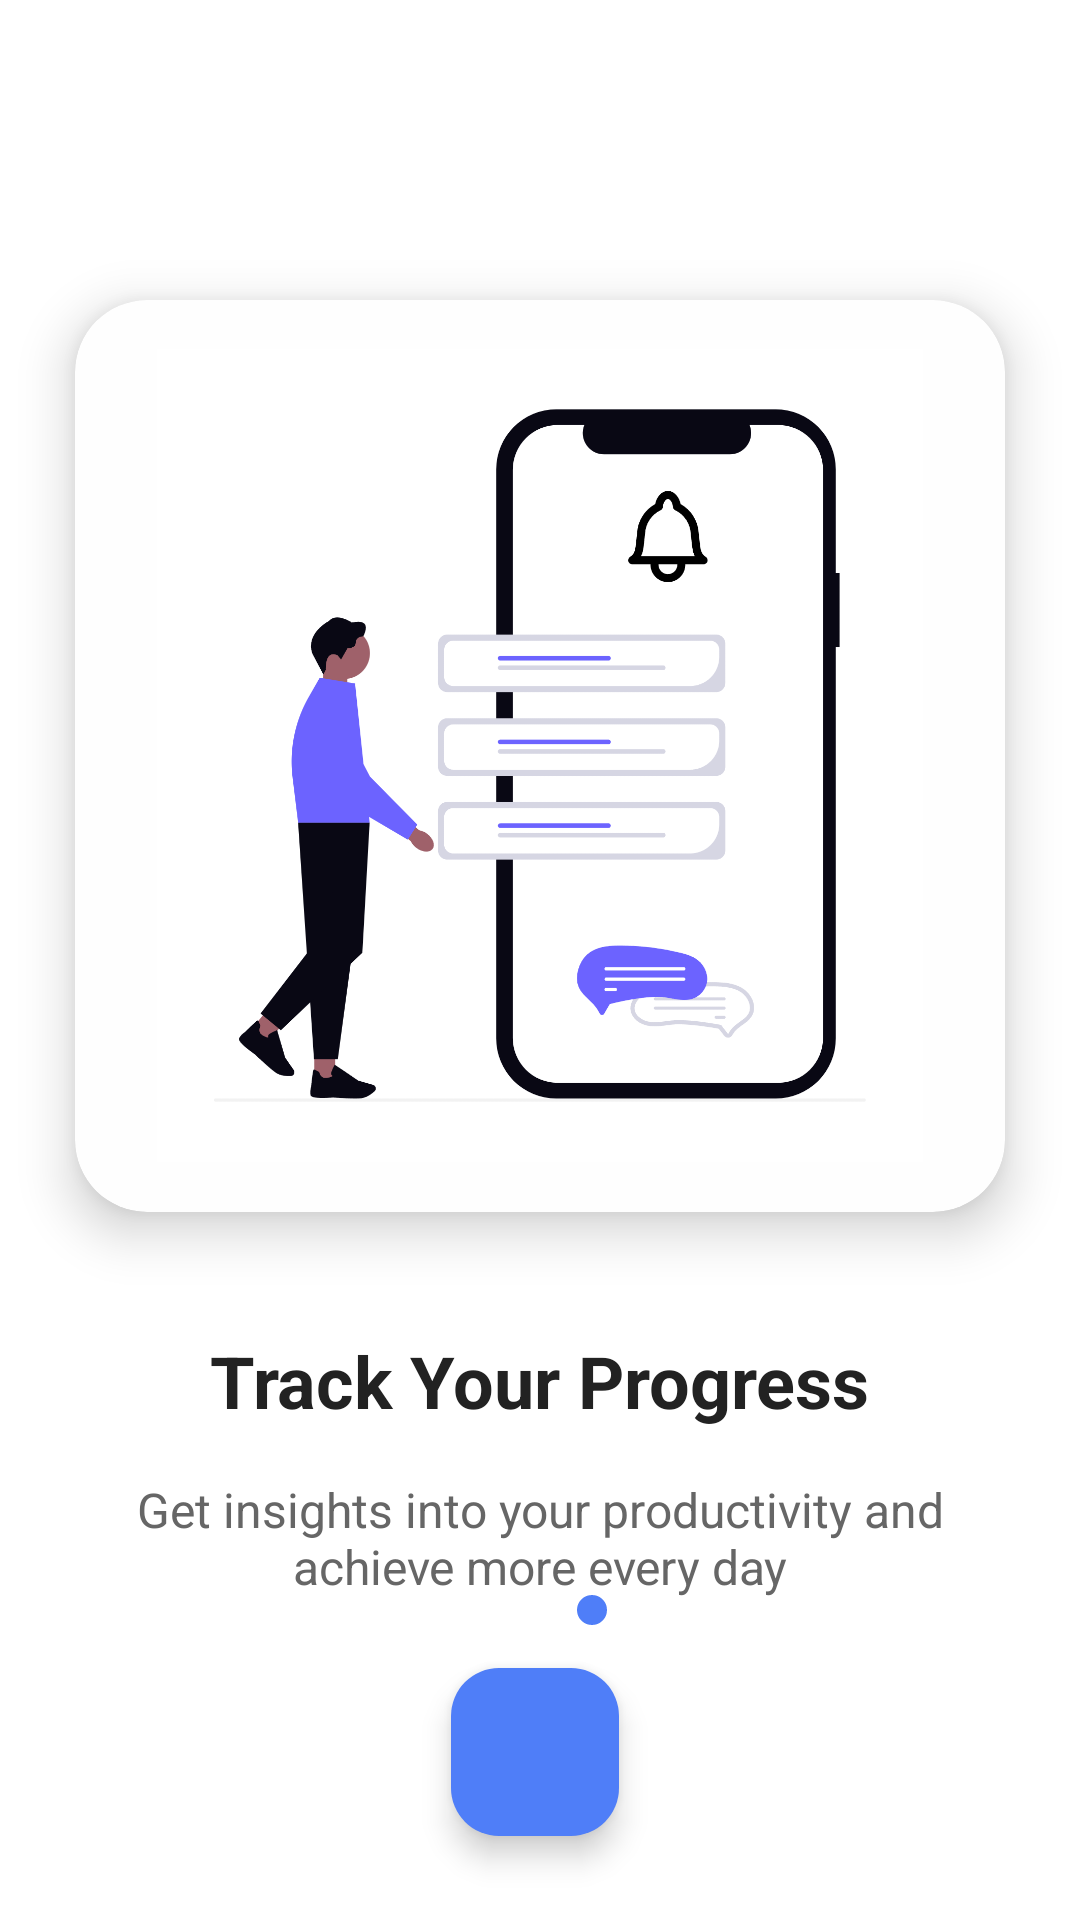

Reconstruct the res/layout file that produces this screen, plus the resources it refers to.
<!-- AndroidManifest.xml: application theme Theme.FlowNotify -->
<!-- res/layout/activity_onboarding_three.xml -->
<?xml version="1.0" encoding="utf-8"?>
<androidx.constraintlayout.widget.ConstraintLayout xmlns:android="http://schemas.android.com/apk/res/android"
    xmlns:app="http://schemas.android.com/apk/res-auto"
    xmlns:tools="http://schemas.android.com/tools"
    android:layout_width="match_parent"
    android:layout_height="match_parent"
    android:background="#FFFFFF"
    tools:context=".OnboardingActivity">

    
    <androidx.cardview.widget.CardView
        android:id="@+id/cardViewIcon"
        android:layout_width="310dp"
        android:layout_height="304dp"
        android:layout_marginTop="100dp"
        app:cardBackgroundColor="#fefefe"
        app:cardCornerRadius="24dp"
        app:cardElevation="10dp"
        app:layout_constraintEnd_toEndOf="parent"
        app:layout_constraintStart_toStartOf="parent"
        app:layout_constraintTop_toTopOf="parent">

        <ImageView
            android:id="@+id/ivAppIcon"
            android:layout_width="310dp"
            android:layout_height="271dp"
            android:layout_gravity="center"
            android:contentDescription="App logo"
            android:src="@drawable/ic_notification_logo_3" />
    </androidx.cardview.widget.CardView>

    
    <TextView
        android:id="@+id/tvTitle"
        android:layout_width="wrap_content"
        android:layout_height="wrap_content"
        android:layout_marginTop="40dp"
        android:text="Track Your Progress"
        android:textColor="#222222"
        android:textSize="24sp"
        android:textStyle="bold"
        app:layout_constraintEnd_toEndOf="parent"
        app:layout_constraintStart_toStartOf="parent"
        app:layout_constraintTop_toBottomOf="@+id/cardViewIcon" />

    
    <TextView
        android:id="@+id/tvDescription"
        android:layout_width="0dp"
        android:layout_height="wrap_content"
        android:layout_marginStart="32dp"
        android:layout_marginTop="16dp"
        android:layout_marginEnd="32dp"
        android:gravity="center"
        android:text="Get insights into your productivity and achieve more every day"
        android:textColor="#666666"
        android:textSize="16sp"
        app:layout_constraintEnd_toEndOf="parent"
        app:layout_constraintStart_toStartOf="parent"
        app:layout_constraintTop_toBottomOf="@+id/tvTitle" />

    

    
    <LinearLayout
        android:id="@+id/layoutDots"
        android:layout_width="wrap_content"
        android:layout_height="wrap_content"
        android:layout_marginBottom="100dp"
        android:orientation="horizontal"
        app:layout_constraintBottom_toBottomOf="parent"
        app:layout_constraintEnd_toEndOf="parent"
        app:layout_constraintHorizontal_bias="0.491"
        app:layout_constraintStart_toStartOf="parent"
        app:layout_constraintTop_toBottomOf="@+id/tvDescription">

        <View
            android:id="@+id/dot1"
            android:layout_width="10dp"
            android:layout_height="10dp"
            android:layout_margin="5dp"
            android:background="@drawable/dot_inactive" />

        <View
            android:id="@+id/dot2"
            android:layout_width="10dp"
            android:layout_height="10dp"
            android:layout_margin="5dp"
            android:background="@drawable/dot_inactive" />

        <View
            android:id="@+id/dot3"
            android:layout_width="10dp"
            android:layout_height="10dp"
            android:layout_margin="5dp"
            android:background="@drawable/dot_active" />
    </LinearLayout>

    <com.google.android.material.floatingactionbutton.FloatingActionButton
        android:id="@+id/btnNext"
        android:layout_width="wrap_content"
        android:layout_height="wrap_content"
        android:contentDescription="Next button"
        android:src="@drawable/ic_arrow_forward"
        app:backgroundTint="#4F7EF8"
        app:layout_constraintBottom_toBottomOf="parent"
        app:layout_constraintEnd_toEndOf="parent"
        app:layout_constraintHorizontal_bias="0.495"
        app:layout_constraintStart_toStartOf="parent"
        app:layout_constraintTop_toBottomOf="@+id/layoutDots"
        app:layout_constraintVertical_bias="0.251"
        app:tint="#FFFFFF" />

</androidx.constraintlayout.widget.ConstraintLayout>
<!-- resources referenced by this layout -->
<resources>
  <!-- drawable dot_active (drawable) -->
  <?xml version="1.0" encoding="utf-8"?>
  <shape xmlns:android="http://schemas.android.com/apk/res/android"
      android:shape="oval">
      <solid android:color="#4F7EF8" />
  </shape>
  <!-- drawable ic_notification_logo_3: png bitmap (drawable, 117364 bytes) -->
  <style name="Theme.FlowNotify" parent="Base.Theme.FlowNotify" />
  <style name="Base.Theme.FlowNotify" parent="Theme.Material3.DayNight.NoActionBar">
          
          
      </style>
</resources>
